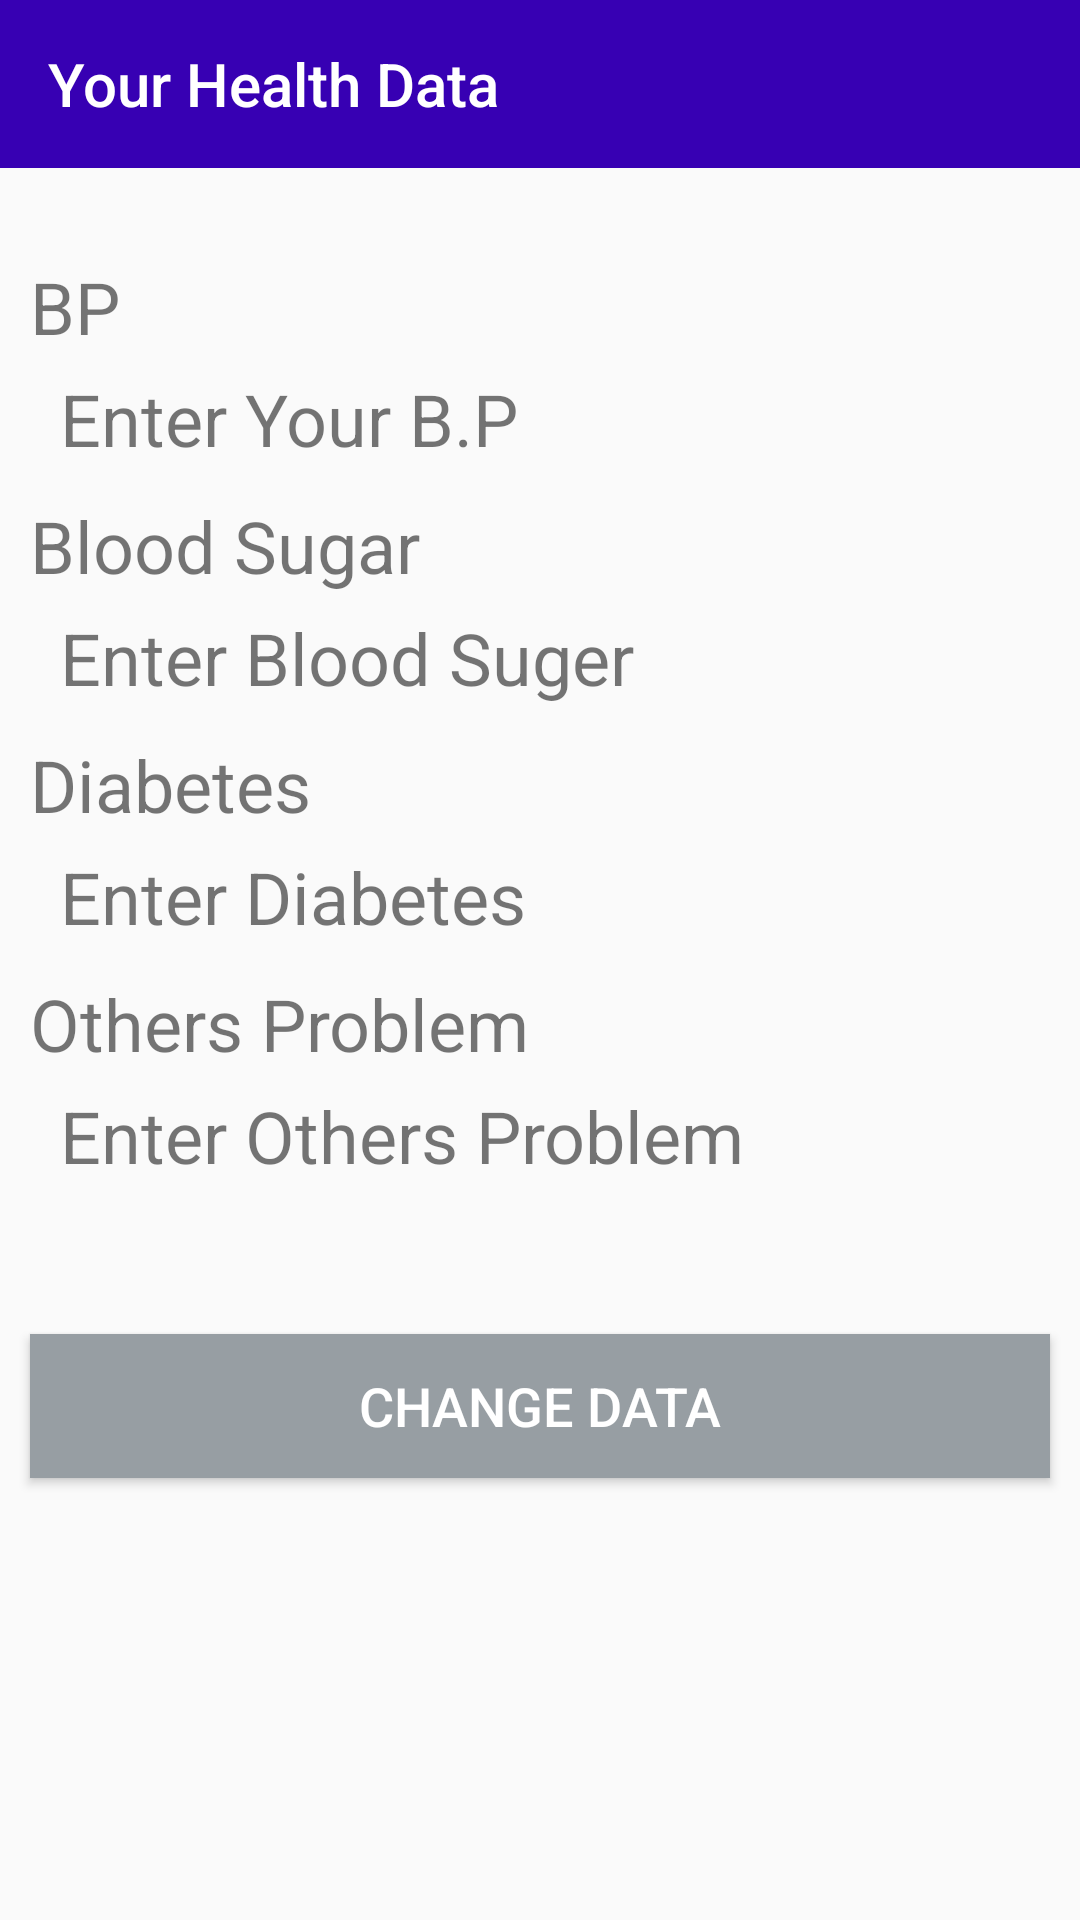

Write the Android layout XML for this screen, with the resource values it uses.
<!-- AndroidManifest.xml: application theme AppTheme -->
<!-- res/layout/activity_health_data.xml -->
<?xml version="1.0" encoding="utf-8"?>
<LinearLayout xmlns:android="http://schemas.android.com/apk/res/android"
    xmlns:tools="http://schemas.android.com/tools"
    android:layout_width="match_parent"
    android:layout_height="match_parent"
    android:orientation="vertical"
    tools:context=".health_data">

    <Toolbar
        android:id="@+id/hdta_toolbar"
        android:layout_width="match_parent"
        android:layout_height="wrap_content"
        android:background="@color/colorPrimaryDark"
        android:navigationIcon="@drawable/ic_arrow_back_white"
        android:title="Your Health Data"
        android:titleTextColor="@color/colorHeading" />

    <TextView
        android:id="@+id/textView4"
        android:layout_width="match_parent"
        android:layout_height="wrap_content"
        android:layout_marginStart="10dp"
        android:layout_marginTop="30dp"
        android:layout_marginEnd="10dp"
        android:text="BP"
        android:textSize="24sp" />

    <TextView
        android:id="@+id/hdta_bp"
        android:layout_width="match_parent"
        android:layout_height="wrap_content"
        android:layout_marginStart="20dp"
        android:layout_marginTop="5dp"
        android:layout_marginEnd="10dp"
        android:text="Enter Your B.P"
        android:textSize="24sp" />

    <TextView
        android:id="@+id/textView10"
        android:layout_width="match_parent"
        android:layout_height="wrap_content"
        android:layout_marginStart="10dp"
        android:layout_marginTop="10dp"
        android:layout_marginEnd="10dp"
        android:text="Blood Sugar"
        android:textSize="24sp" />

    <TextView
        android:id="@+id/hdta_sugar"
        android:layout_width="match_parent"
        android:layout_height="wrap_content"
        android:layout_marginStart="20dp"
        android:layout_marginTop="5dp"
        android:layout_marginEnd="10dp"
        android:text="Enter Blood Suger"
        android:textSize="24sp" />

    <TextView
        android:id="@+id/textView11"
        android:layout_width="match_parent"
        android:layout_height="wrap_content"
        android:layout_marginStart="10dp"
        android:layout_marginTop="10dp"
        android:layout_marginEnd="10dp"
        android:text="Diabetes"
        android:textSize="24sp" />

    <TextView
        android:id="@+id/hdta_diabetes"
        android:layout_width="match_parent"
        android:layout_height="wrap_content"
        android:layout_marginStart="20dp"
        android:layout_marginTop="5dp"
        android:layout_marginEnd="10dp"
        android:text="Enter Diabetes"
        android:textSize="24sp" />

    <TextView
        android:id="@+id/textView9"
        android:layout_width="match_parent"
        android:layout_height="wrap_content"
        android:layout_marginStart="10dp"
        android:layout_marginTop="10dp"
        android:layout_marginEnd="10dp"
        android:text="Others Problem"
        android:textSize="24sp" />

    <TextView
        android:id="@+id/hdta_other"
        android:layout_width="match_parent"
        android:layout_height="wrap_content"
        android:layout_marginStart="20dp"
        android:layout_marginTop="5dp"
        android:layout_marginEnd="10dp"
        android:text="Enter Others Problem"
        android:textSize="24sp" />

    <Button
        android:id="@+id/hdta_changeBtn"
        android:layout_width="match_parent"
        android:layout_height="wrap_content"
        android:layout_marginStart="10dp"
        android:layout_marginTop="50dp"
        android:layout_marginEnd="10dp"
        android:background="#979EA3"
        android:text="Change Data"
        android:textColor="#FFFFFF"
        android:textSize="18sp" />

</LinearLayout>
<!-- resources referenced by this layout -->
<resources>
  <color name="colorHeading">#FFFFFF</color>
  <color name="colorPrimaryDark">#3700B3</color>
  <style name="AppTheme" parent="Theme.AppCompat.Light.DarkActionBar">
          
          <item name="colorPrimary">@color/colorPrimary</item>
          <item name="colorPrimaryDark">@color/colorPrimaryDark</item>
          <item name="colorAccent">@color/colorAccent</item>
          <item name="android:statusBarColor">#00000000</item>
          <item name="windowActionBar">false</item>
          <item name="windowNoTitle">true</item>
      </style>
  <color name="colorPrimary">#6200EE</color>
  <color name="colorAccent">#03DAC5</color>
</resources>
